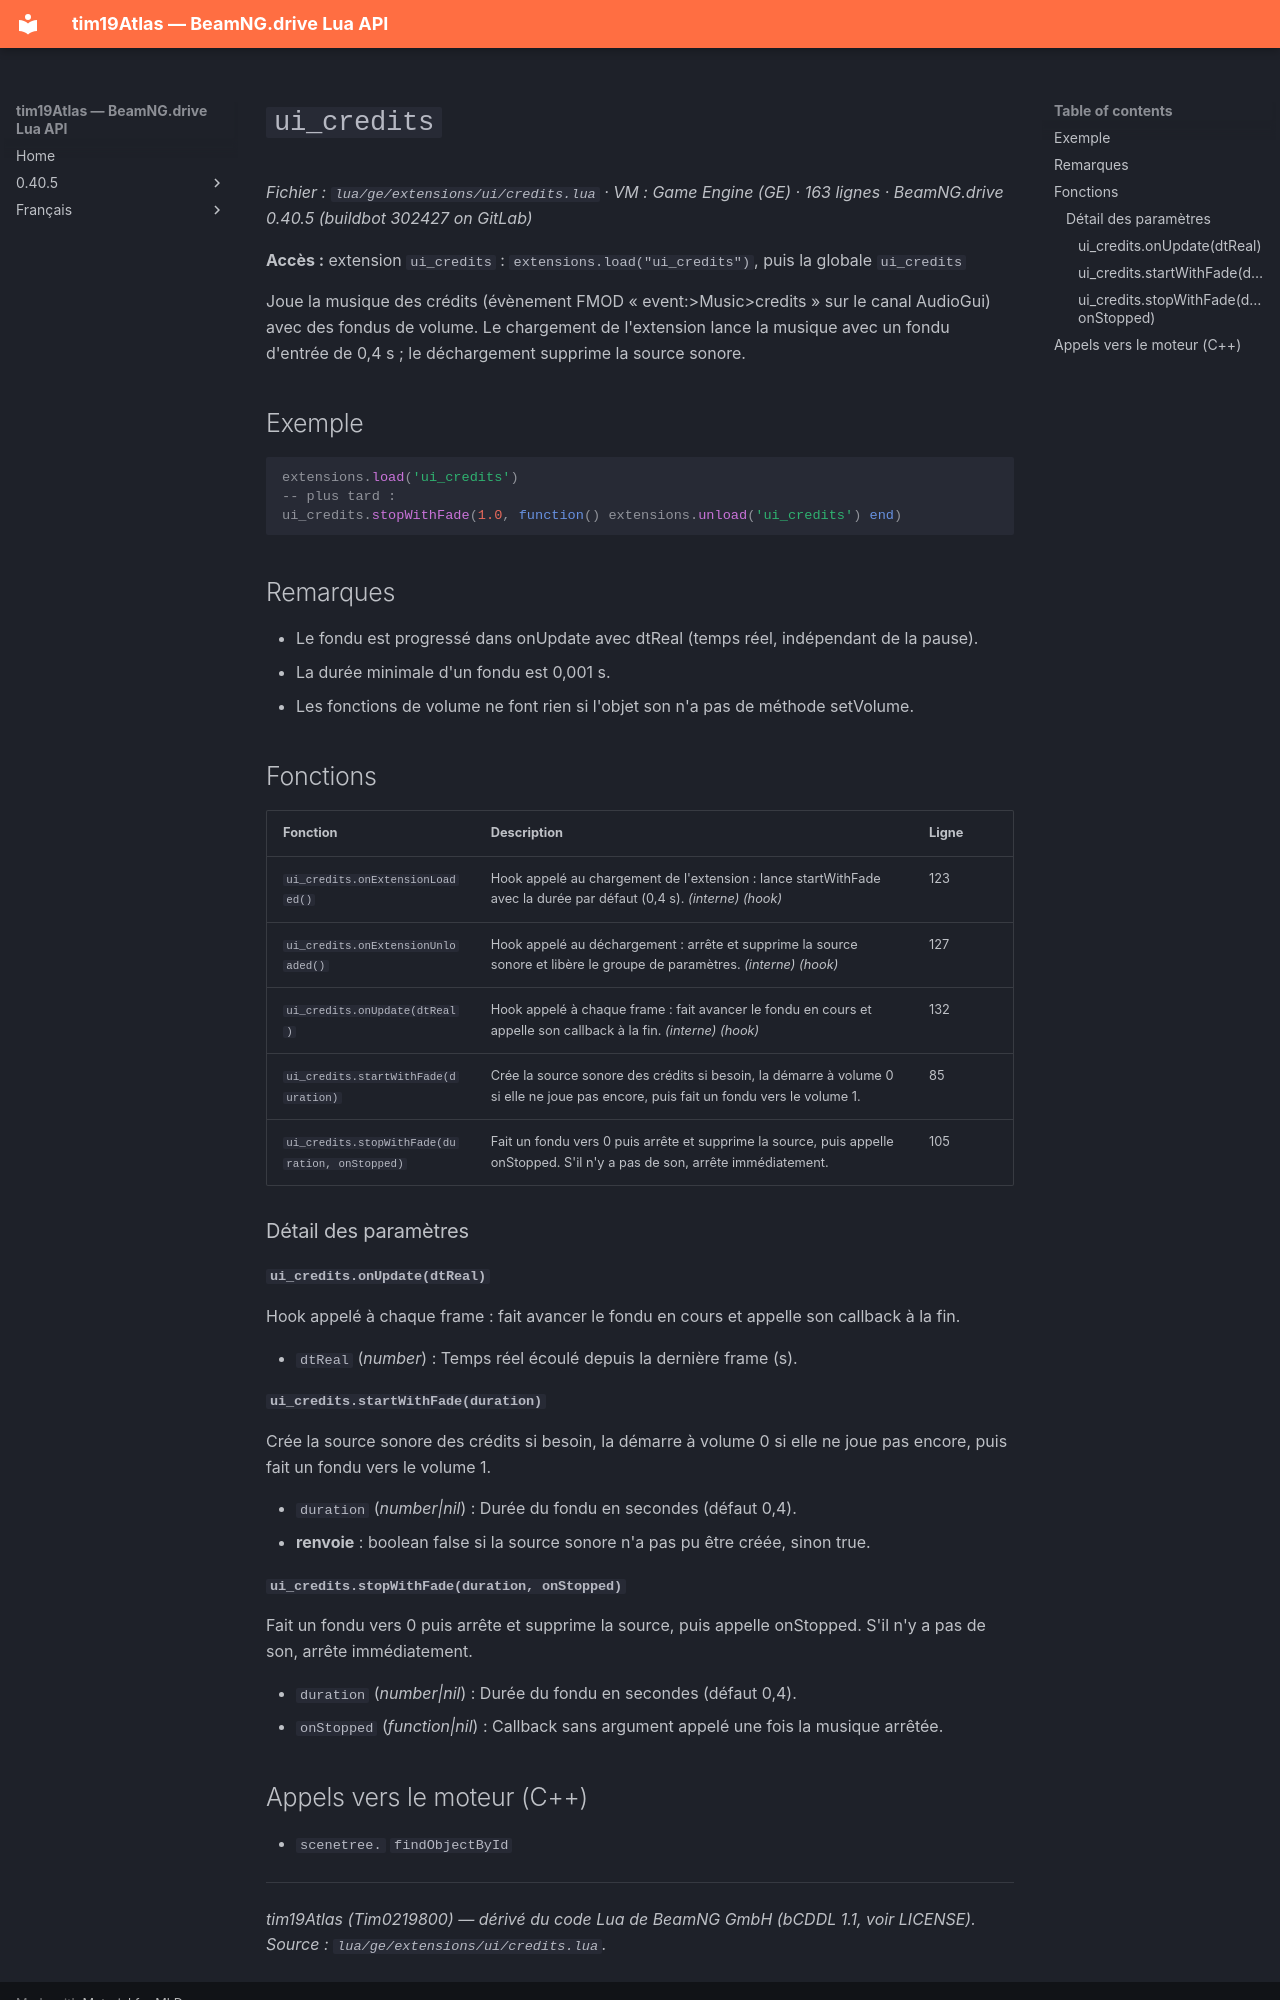

repository: Tim0219800/beamng-lua-atlas · page: fr/0.40.5/ge/extensions/ui/credits.html · generator: mkdocs

# `ui_credits`

*Fichier : `lua/ge/extensions/ui/credits.lua` · VM : Game Engine (GE) · 163 lignes · BeamNG.drive 0.40.5 (buildbot 302427 on GitLab)*

**Accès :** extension `ui_credits` : `extensions.load("ui_credits")`, puis la globale `ui_credits`

Joue la musique des crédits (évènement FMOD « event:>Music>credits » sur le canal AudioGui) avec des fondus de volume. Le chargement de l'extension lance la musique avec un fondu d'entrée de 0,4 s ; le déchargement supprime la source sonore.

## Exemple

```lua
extensions.load('ui_credits')
-- plus tard :
ui_credits.stopWithFade(1.0, function() extensions.unload('ui_credits') end)
```

## Remarques

- Le fondu est progressé dans onUpdate avec dtReal (temps réel, indépendant de la pause).
- La durée minimale d'un fondu est 0,001 s.
- Les fonctions de volume ne font rien si l'objet son n'a pas de méthode setVolume.

## Fonctions

| Fonction | Description | Ligne |
|---|---|---|
| `ui_credits.onExtensionLoaded()` | Hook appelé au chargement de l'extension : lance startWithFade avec la durée par défaut (0,4 s). *(interne)* *(hook)* | 123 |
| `ui_credits.onExtensionUnloaded()` | Hook appelé au déchargement : arrête et supprime la source sonore et libère le groupe de paramètres. *(interne)* *(hook)* | 127 |
| `ui_credits.onUpdate(dtReal)` | Hook appelé à chaque frame : fait avancer le fondu en cours et appelle son callback à la fin. *(interne)* *(hook)* | 132 |
| `ui_credits.startWithFade(duration)` | Crée la source sonore des crédits si besoin, la démarre à volume 0 si elle ne joue pas encore, puis fait un fondu vers le volume 1. | 85 |
| `ui_credits.stopWithFade(duration, onStopped)` | Fait un fondu vers 0 puis arrête et supprime la source, puis appelle onStopped. S'il n'y a pas de son, arrête immédiatement. | 105 |

### Détail des paramètres

#### `ui_credits.onUpdate(dtReal)`

Hook appelé à chaque frame : fait avancer le fondu en cours et appelle son callback à la fin.

- `dtReal` (*number*) : Temps réel écoulé depuis la dernière frame (s).

#### `ui_credits.startWithFade(duration)`

Crée la source sonore des crédits si besoin, la démarre à volume 0 si elle ne joue pas encore, puis fait un fondu vers le volume 1.

- `duration` (*number|nil*) : Durée du fondu en secondes (défaut 0,4).
- **renvoie** : boolean false si la source sonore n'a pas pu être créée, sinon true.

#### `ui_credits.stopWithFade(duration, onStopped)`

Fait un fondu vers 0 puis arrête et supprime la source, puis appelle onStopped. S'il n'y a pas de son, arrête immédiatement.

- `duration` (*number|nil*) : Durée du fondu en secondes (défaut 0,4).
- `onStopped` (*function|nil*) : Callback sans argument appelé une fois la musique arrêtée.
